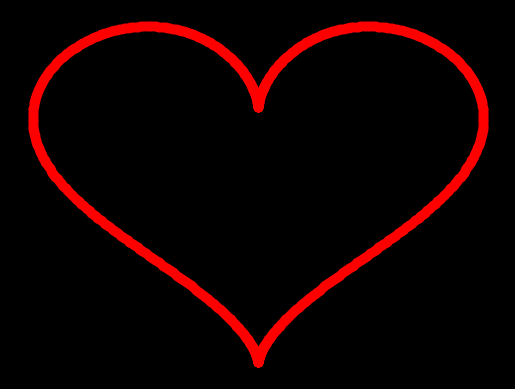

Write the Python code that produced this figure.
import matplotlib.pyplot as plt
import numpy as np

t = np.linspace(0, 2*np.pi, 1000)
x = 16 * np.sin(t)**3
y = 13 * np.cos(t) - 5 * np.cos(2*t) - 2 * np.cos(3*t) - np.cos(4*t)
plt.style.use('dark_background')
plt.plot(x, y, 'ro-')
plt.axis("off")
plt.show(block=True)
